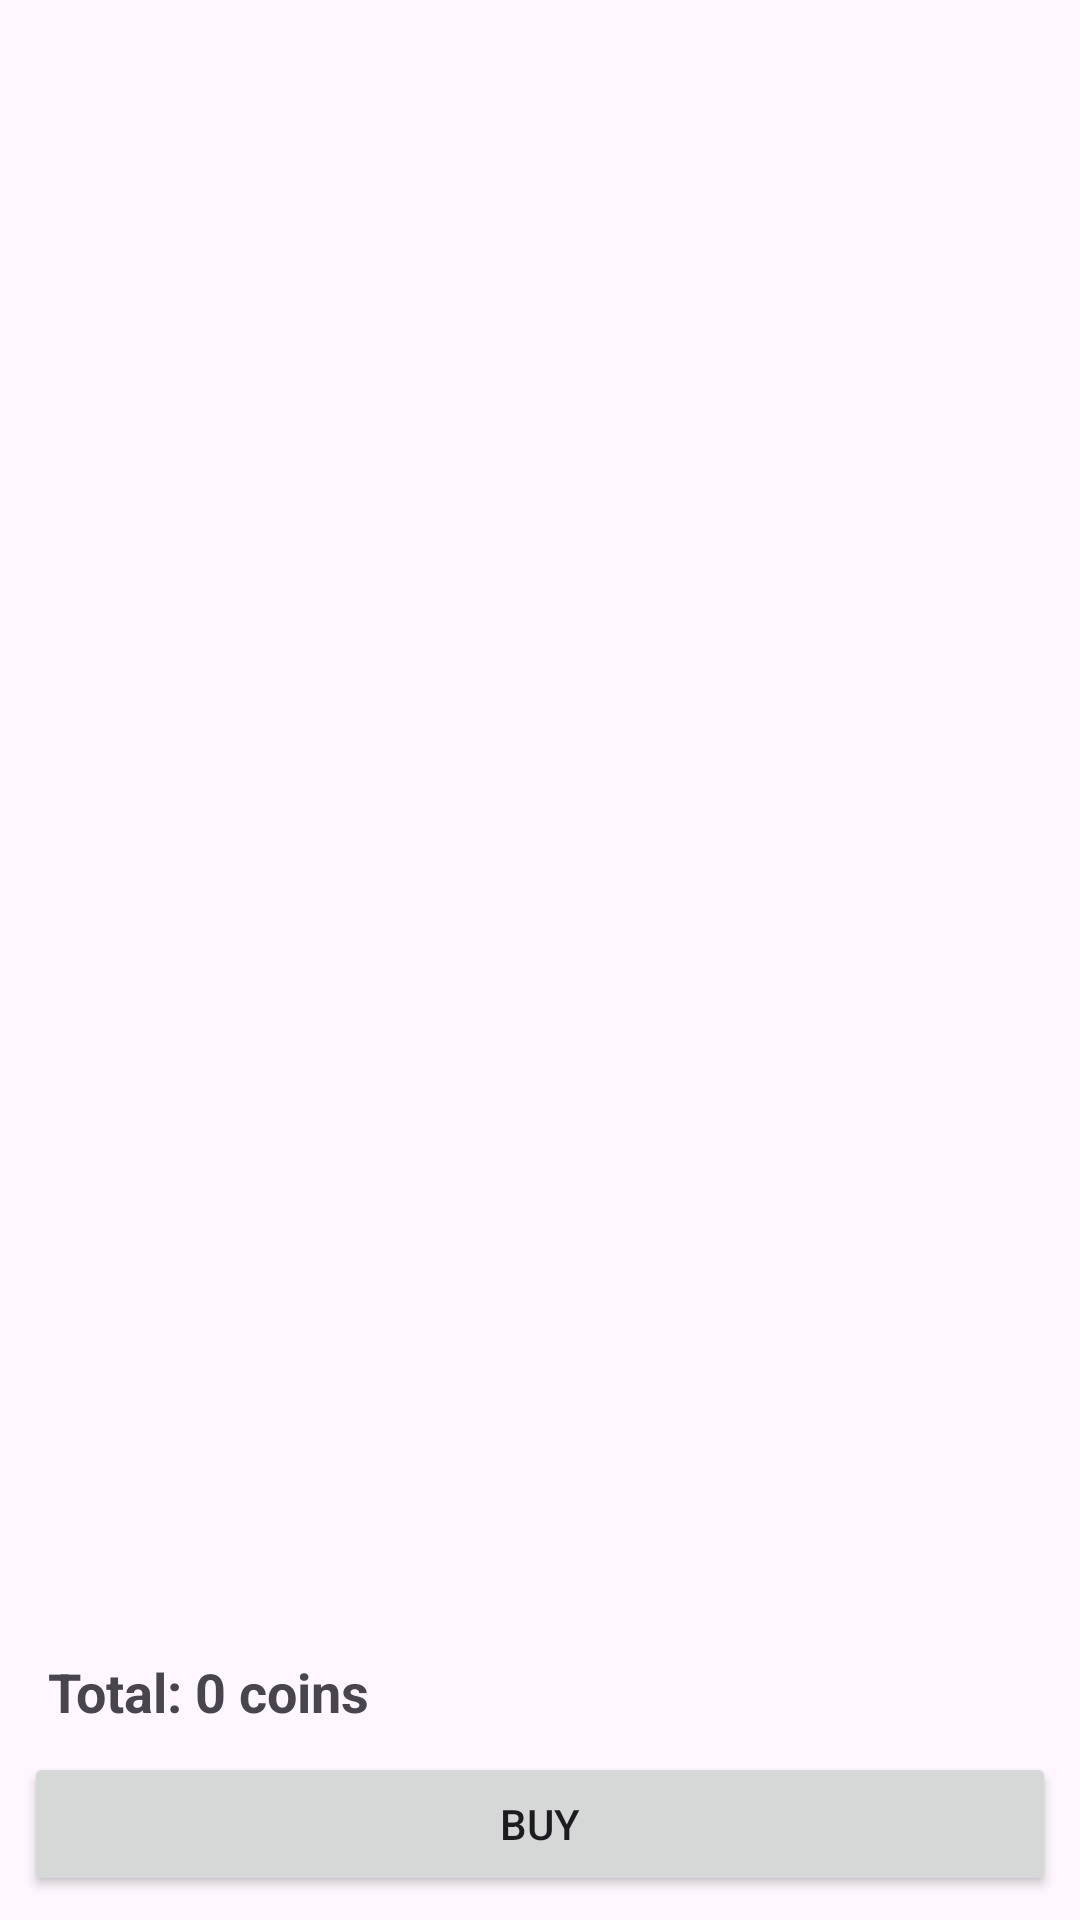

Produce the Android XML layout that renders to this screen, including the resource entries it uses.
<!-- AndroidManifest.xml: application theme Theme.HabitQuest -->
<!-- res/layout/fragment_cart.xml -->
<LinearLayout xmlns:android="http://schemas.android.com/apk/res/android"
    android:layout_width="match_parent"
    android:layout_height="match_parent"
    android:orientation="vertical"
    android:padding="8dp">

    <androidx.recyclerview.widget.RecyclerView
        android:id="@+id/rvCart"
        android:layout_width="match_parent"
        android:layout_height="0dp"
        android:layout_weight="1"
        android:clipToPadding="false"
        android:nestedScrollingEnabled="false"/>

    <TextView
        android:id="@+id/tvTotal"
        android:layout_width="match_parent"
        android:layout_height="wrap_content"
        android:text="Total: 0 coins"
        android:textSize="18sp"
        android:textStyle="bold"
        android:padding="8dp"/>

    <Button
        android:id="@+id/btnBuy"
        android:layout_width="match_parent"
        android:layout_height="wrap_content"
        android:text="BUY"/>
</LinearLayout>
<!-- resources referenced by this layout -->
<resources>
  <style name="Theme.HabitQuest" parent="Base.Theme.HabitQuest" />
  <style name="Base.Theme.HabitQuest" parent="Theme.Material3.Light.NoActionBar">
          
          <item name="colorPrimary">@color/colorPrimary</item>
  
          
          <item name="toolbarStyle">@style/Widget.HabitQuest.Toolbar</item>
  
          
          <item name="android:statusBarColor">@color/toolbar_bg</item>
          <item name="android:windowLightStatusBar">true</item>
  
          <item name="actionOverflowButtonStyle">@style/OverflowButtonStyle</item>
  
      </style>
  <color name="colorPrimary">#064E3B</color>
  <style name="Widget.HabitQuest.Toolbar" parent="Widget.Material3.Toolbar">
          <item name="android:background">@color/toolbar_bg</item>
          <item name="titleTextAppearance">@style/TextAppearance.HabitQuest.ToolbarTitle</item>
          <item name="subtitleTextAppearance">@style/TextAppearance.HabitQuest.ToolbarSubtitle</item>
          <item name="navigationIconTint">@color/onToolbar</item>
          <item name="titleCentered">true</item>
          <item name="popupMenuStyle">@style/ThemeOverlay.HabitQuest.ToolbarMenu</item>
      </style>
  <color name="toolbar_bg">#242424</color>
  <style name="OverflowButtonStyle" parent="Widget.AppCompat.ActionButton.Overflow">
          <item name="android:tint">@android:color/white</item>
      </style>
  <style name="TextAppearance.HabitQuest.ToolbarTitle" parent="TextAppearance.Material3.TitleLarge">
          <item name="fontFamily">@font/poppins_medium</item>
          <item name="android:textColor">@color/onToolbar</item>
      </style>
  <style name="TextAppearance.HabitQuest.ToolbarSubtitle" parent="TextAppearance.Material3.BodyMedium">
          <item name="fontFamily">@font/poppins</item>
          <item name="android:textColor">@color/onToolbar</item>
      </style>
  <color name="onToolbar">#009688</color>
  <style name="ThemeOverlay.HabitQuest.ToolbarMenu" parent="ThemeOverlay.Material3.Light">
          <item name="colorSurface">@color/toolbar_bg</item>
          <item name="backgroundColor">@color/colorPrimary</item>
          <item name="colorOnSurface">@color/onToolbar</item>
      </style>
</resources>
